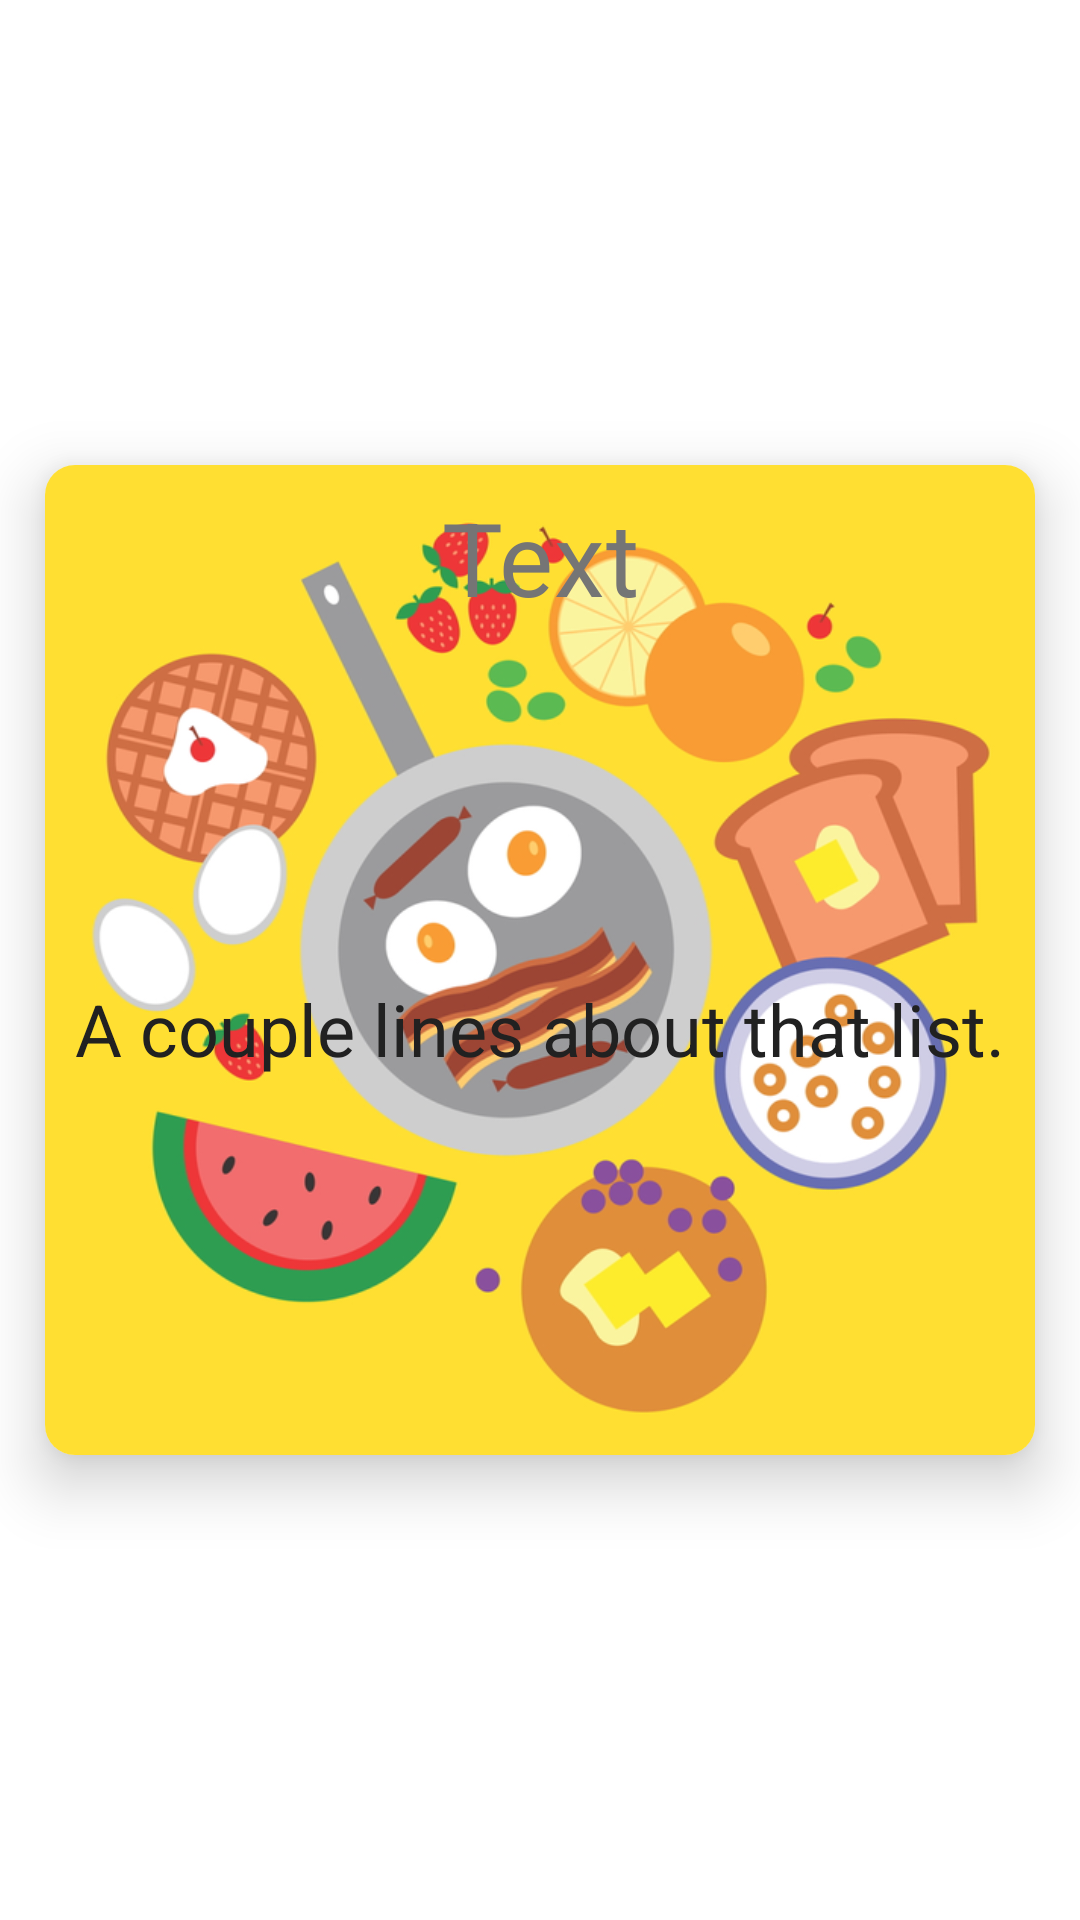

Here is an Android app screen rendered from its layout file. Give the layout XML and the strings, colors and styles it references.
<!-- AndroidManifest.xml: application theme Theme.Croco -->
<!-- res/layout/game_mode_card_layout.xml -->
<?xml version="1.0" encoding="utf-8"?>
<androidx.constraintlayout.widget.ConstraintLayout xmlns:android="http://schemas.android.com/apk/res/android"
    xmlns:app="http://schemas.android.com/apk/res-auto"
    android:layout_width="match_parent"
    android:layout_height="wrap_content">

    <com.google.android.material.card.MaterialCardView
        android:id="@+id/words_list_cardview"
        android:layout_width="match_parent"
        android:layout_height="wrap_content"
        android:elevation="12dp"
        android:padding="12dp"
        app:cardCornerRadius="10dp"
        app:cardElevation="12dp"
        app:cardUseCompatPadding="true"
        app:layout_constraintBottom_toBottomOf="parent"
        app:layout_constraintEnd_toEndOf="parent"
        app:layout_constraintStart_toStartOf="parent"
        app:layout_constraintTop_toTopOf="parent">

        <ImageView
            android:id="@+id/words_list_card_image"
            android:layout_width="match_parent"
            android:layout_height="match_parent"
            android:adjustViewBounds="true"
            android:scaleType="fitXY"
            android:src="@drawable/food"
            app:layout_constraintBottom_toBottomOf="parent"
            app:layout_constraintTop_toTopOf="parent" />

            <androidx.constraintlayout.widget.ConstraintLayout
                android:layout_width="match_parent"
                android:layout_height="match_parent"
                android:padding="8dp">

                <TextView
                    android:id="@+id/game_mode_card_name_text"
                    style="@style/TextAppearance.MaterialComponents.Headline4"
                    android:layout_width="wrap_content"
                    android:layout_height="wrap_content"
                    android:textAlignment="center"
                    android:text="Text"
                    app:layout_constraintEnd_toEndOf="parent"
                    app:layout_constraintStart_toStartOf="parent"
                    app:layout_constraintTop_toTopOf="parent" />

                <TextView
                    android:id="@+id/game_mode_card_description_text"
                    style="@style/TextAppearance.MaterialComponents.Headline5"
                    android:layout_width="wrap_content"
                    android:layout_height="wrap_content"
                    android:text="A couple lines about that list."
                    android:textAlignment="center"
                    app:layout_constraintBottom_toBottomOf="parent"
                    app:layout_constraintEnd_toEndOf="parent"
                    app:layout_constraintStart_toStartOf="parent"
                    app:layout_constraintTop_toBottomOf="@+id/game_mode_card_name_text" />

            </androidx.constraintlayout.widget.ConstraintLayout>

        <eightbitlab.com.blurview.BlurView
            android:id="@+id/game_mode_card_blur_view"
            android:layout_width="match_parent"
            android:layout_height="match_parent"
            app:blurOverlayColor="#78ffffff"
            android:visibility="gone">

            <ImageView
                android:layout_width="match_parent"
                android:layout_height="match_parent"
                android:scaleType="fitCenter"
                android:src="@drawable/ic_baseline_done_24"
                app:layout_constraintBottom_toBottomOf="@+id/words_list_card_image"
                app:layout_constraintTop_toTopOf="parent" />

        </eightbitlab.com.blurview.BlurView>

    </com.google.android.material.card.MaterialCardView>

</androidx.constraintlayout.widget.ConstraintLayout>
<!-- resources referenced by this layout -->
<resources>
  <!-- drawable food: png bitmap (drawable, 366645 bytes) -->
  <style name="Theme.Croco" parent="Theme.MaterialComponents.Light.NoActionBar">
          <item name="colorPrimary">@color/colorPrimary</item>
          <item name="colorPrimaryDark">@color/colorPrimaryDark</item>
          <item name="colorAccent">@color/colorAccent</item>
          <item name="android:textColorPrimary">@color/colorPrimaryText</item>
          <item name="android:textColorSecondary">@color/colorSecondaryText</item>
          <item name="android:colorBackground">@color/colorBackground</item>
     </style>
  <color name="colorPrimary">#4CAF50</color>
  <color name="colorPrimaryDark">#388E3C</color>
  <color name="colorAccent">#FFC107</color>
  <color name="colorPrimaryText">#212121</color>
  <color name="colorSecondaryText">#757575</color>
  <color name="colorBackground">#FFFFFF</color>
</resources>
